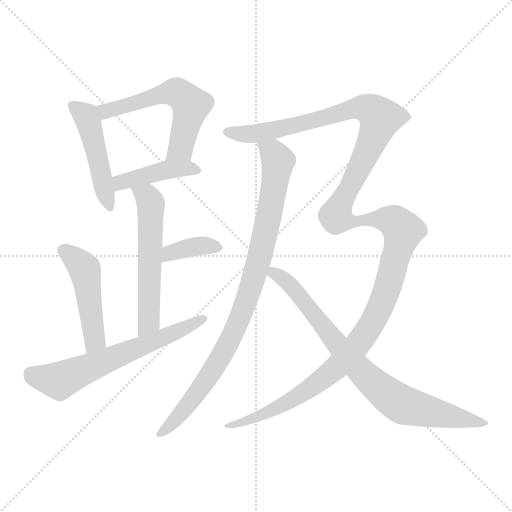
t = 0.00 s
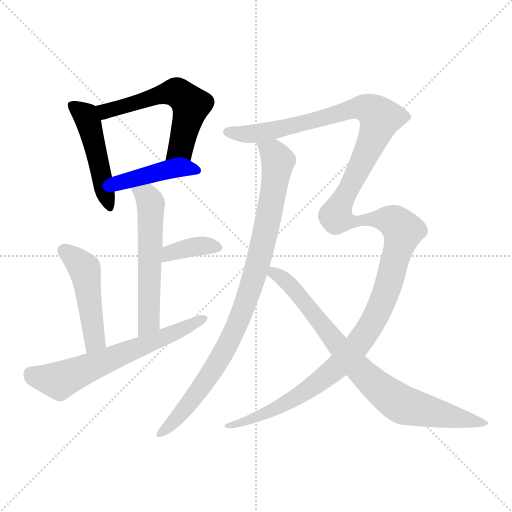
t = 1.71 s
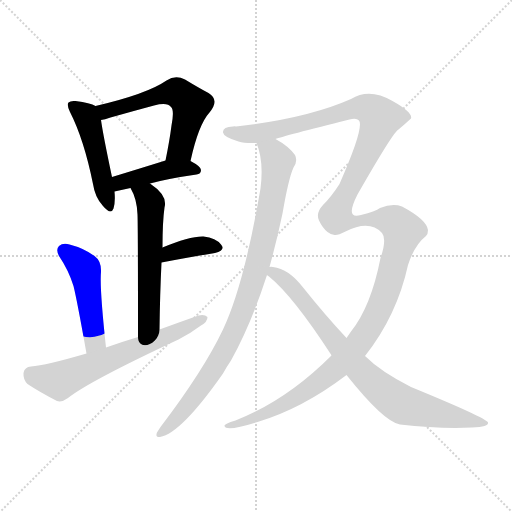
t = 3.41 s
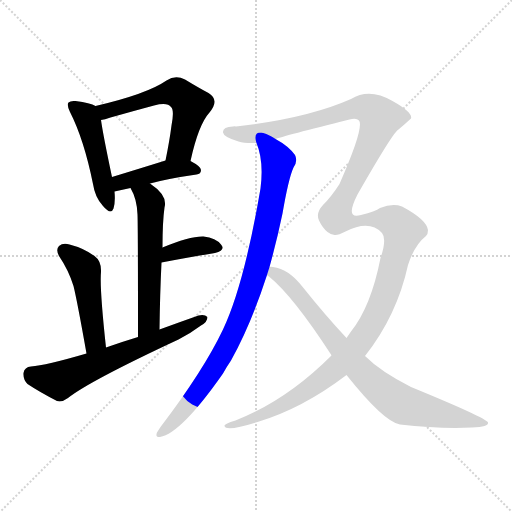
t = 5.12 s
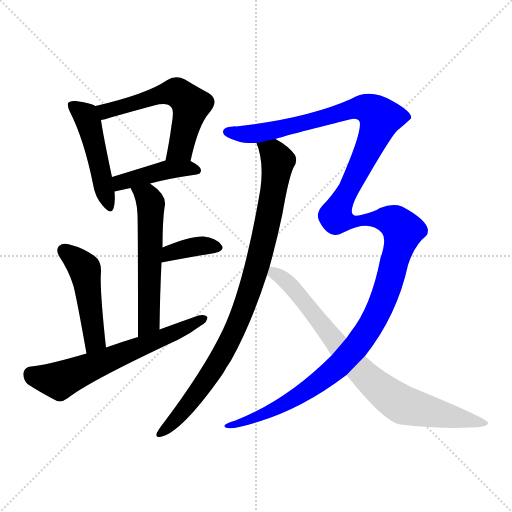
t = 6.83 s
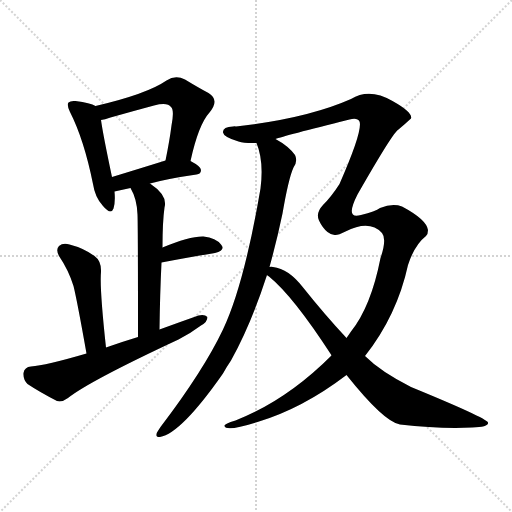
t = 8.54 s

The animated SVG that drew these frames (rendered in a browser with its animation timeline set to each time). Animation: 10 CSS @keyframes rules; one cycle of 8.54 s.

<svg version="1.1" viewBox="0 0 1024 1024" xmlns="http://www.w3.org/2000/svg">
  <g stroke="lightgray" stroke-dasharray="1,1" stroke-width="1" transform="scale(4, 4)">
    <line x1="0" y1="0" x2="256" y2="256"></line>
    <line x1="256" y1="0" x2="0" y2="256"></line>
    <line x1="128" y1="0" x2="128" y2="256"></line>
    <line x1="0" y1="128" x2="256" y2="128"></line>
  </g>
<g transform="scale(1, -1) translate(0, -900)">
   <style type="text/css">
    @keyframes keyframes0 {
      from {
       stroke: blue;
       stroke-dashoffset: 475;
       stroke-width: 128;
       }
       61% {
       animation-timing-function: step-end;
       stroke: blue;
       stroke-dashoffset: 0;
       stroke-width: 128;
       }
       to {
       stroke: black;
       stroke-width: 1024;
       }
       }
       #make-me-a-hanzi-animation-0 {
         animation: keyframes0 0.636556s both;
         animation-delay: 0.000000s;
         animation-timing-function: linear;
       }
    @keyframes keyframes1 {
      from {
       stroke: blue;
       stroke-dashoffset: 573;
       stroke-width: 128;
       }
       65% {
       animation-timing-function: step-end;
       stroke: blue;
       stroke-dashoffset: 0;
       stroke-width: 128;
       }
       to {
       stroke: black;
       stroke-width: 1024;
       }
       }
       #make-me-a-hanzi-animation-1 {
         animation: keyframes1 0.716309s both;
         animation-delay: 0.636556s;
         animation-timing-function: linear;
       }
    @keyframes keyframes2 {
      from {
       stroke: blue;
       stroke-dashoffset: 424;
       stroke-width: 128;
       }
       58% {
       animation-timing-function: step-end;
       stroke: blue;
       stroke-dashoffset: 0;
       stroke-width: 128;
       }
       to {
       stroke: black;
       stroke-width: 1024;
       }
       }
       #make-me-a-hanzi-animation-2 {
         animation: keyframes2 0.595052s both;
         animation-delay: 1.352865s;
         animation-timing-function: linear;
       }
    @keyframes keyframes3 {
      from {
       stroke: blue;
       stroke-dashoffset: 562;
       stroke-width: 128;
       }
       65% {
       animation-timing-function: step-end;
       stroke: blue;
       stroke-dashoffset: 0;
       stroke-width: 128;
       }
       to {
       stroke: black;
       stroke-width: 1024;
       }
       }
       #make-me-a-hanzi-animation-3 {
         animation: keyframes3 0.707357s both;
         animation-delay: 1.947917s;
         animation-timing-function: linear;
       }
    @keyframes keyframes4 {
      from {
       stroke: blue;
       stroke-dashoffset: 368;
       stroke-width: 128;
       }
       55% {
       animation-timing-function: step-end;
       stroke: blue;
       stroke-dashoffset: 0;
       stroke-width: 128;
       }
       to {
       stroke: black;
       stroke-width: 1024;
       }
       }
       #make-me-a-hanzi-animation-4 {
         animation: keyframes4 0.549479s both;
         animation-delay: 2.655273s;
         animation-timing-function: linear;
       }
    @keyframes keyframes5 {
      from {
       stroke: blue;
       stroke-dashoffset: 475;
       stroke-width: 128;
       }
       61% {
       animation-timing-function: step-end;
       stroke: blue;
       stroke-dashoffset: 0;
       stroke-width: 128;
       }
       to {
       stroke: black;
       stroke-width: 1024;
       }
       }
       #make-me-a-hanzi-animation-5 {
         animation: keyframes5 0.636556s both;
         animation-delay: 3.204753s;
         animation-timing-function: linear;
       }
    @keyframes keyframes6 {
      from {
       stroke: blue;
       stroke-dashoffset: 630;
       stroke-width: 128;
       }
       67% {
       animation-timing-function: step-end;
       stroke: blue;
       stroke-dashoffset: 0;
       stroke-width: 128;
       }
       to {
       stroke: black;
       stroke-width: 1024;
       }
       }
       #make-me-a-hanzi-animation-6 {
         animation: keyframes6 0.762695s both;
         animation-delay: 3.841309s;
         animation-timing-function: linear;
       }
    @keyframes keyframes7 {
      from {
       stroke: blue;
       stroke-dashoffset: 910;
       stroke-width: 128;
       }
       75% {
       animation-timing-function: step-end;
       stroke: blue;
       stroke-dashoffset: 0;
       stroke-width: 128;
       }
       to {
       stroke: black;
       stroke-width: 1024;
       }
       }
       #make-me-a-hanzi-animation-7 {
         animation: keyframes7 0.990560s both;
         animation-delay: 4.604004s;
         animation-timing-function: linear;
       }
    @keyframes keyframes8 {
      from {
       stroke: blue;
       stroke-dashoffset: 1500;
       stroke-width: 128;
       }
       83% {
       animation-timing-function: step-end;
       stroke: blue;
       stroke-dashoffset: 0;
       stroke-width: 128;
       }
       to {
       stroke: black;
       stroke-width: 1024;
       }
       }
       #make-me-a-hanzi-animation-8 {
         animation: keyframes8 1.470703s both;
         animation-delay: 5.594564s;
         animation-timing-function: linear;
       }
    @keyframes keyframes9 {
      from {
       stroke: blue;
       stroke-dashoffset: 806;
       stroke-width: 128;
       }
       72% {
       animation-timing-function: step-end;
       stroke: blue;
       stroke-dashoffset: 0;
       stroke-width: 128;
       }
       to {
       stroke: black;
       stroke-width: 1024;
       }
       }
       #make-me-a-hanzi-animation-9 {
         animation: keyframes9 0.905924s both;
         animation-delay: 7.065267s;
         animation-timing-function: linear;
       }
</style>
<path d="M 191.0 688.0 Q 181.0 694.0 151.0 698.0 Q 141.0 699.0 137.0 695.0 Q 133.0 691.0 140.0 676.0 Q 168.0 621.0 186.0 532.0 Q 190.0 505.0 206.0 488.0 Q 222.0 469.0 227.0 483.0 Q 231.0 496.0 229.0 517.0 L 224.0 546.0 Q 206.0 631.0 202.0 660.0 C 198.0 685.0 198.0 685.0 191.0 688.0 Z" fill="lightgray"></path> 
<path d="M 381.0 578.0 Q 397.0 651.0 419.0 675.0 Q 440.0 700.0 417.0 714.0 Q 398.0 724.0 370.0 741.0 Q 351.0 751.0 333.0 739.0 Q 294.0 712.0 191.0 688.0 C 162.0 681.0 173.0 653.0 202.0 660.0 Q 209.0 661.0 221.0 665.0 Q 267.0 678.0 308.0 689.0 Q 335.0 696.0 342.0 686.0 Q 349.0 680.0 343.0 649.0 Q 339.0 618.0 331.0 579.0 C 325.0 550.0 374.0 549.0 381.0 578.0 Z" fill="lightgray"></path> 
<path d="M 300.0 533.0 Q 337.0 543.0 393.0 551.0 Q 402.0 552.0 402.0 560.0 Q 402.0 567.0 381.0 578.0 C 362.0 589.0 360.0 588.0 331.0 579.0 Q 270.0 560.0 224.0 546.0 C 195.0 537.0 200.0 511.0 229.0 517.0 L 261.0 524.0 L 300.0 533.0 Z" fill="lightgray"></path> 
<path d="M 319.0 241.0 Q 320.0 314.0 323.0 375.0 L 325.0 405.0 Q 325.0 457.0 329.0 485.0 Q 336.0 509.0 300.0 533.0 C 276.0 551.0 247.0 551.0 261.0 524.0 Q 274.0 502.0 275.0 471.0 Q 276.0 446.0 276.0 226.0 C 276.0 196.0 319.0 211.0 319.0 241.0 Z" fill="lightgray"></path> 
<path d="M 323.0 375.0 Q 386.0 387.0 430.0 394.0 Q 452.0 400.0 442.0 411.0 Q 432.0 424.0 407.0 427.0 Q 380.0 428.0 325.0 405.0 C 297.0 394.0 294.0 369.0 323.0 375.0 Z" fill="lightgray"></path> 
<path d="M 212.0 205.0 Q 199.0 325.0 202.0 356.0 Q 203.0 378.0 189.0 388.0 Q 167.0 404.0 139.0 411.0 Q 126.0 415.0 118.0 408.0 Q 111.0 401.0 118.0 388.0 Q 137.0 360.0 147.0 328.0 Q 154.0 300.0 173.0 193.0 C 178.0 163.0 215.0 175.0 212.0 205.0 Z" fill="lightgray"></path> 
<path d="M 173.0 193.0 Q 91.0 169.0 62.0 167.0 Q 49.0 166.0 47.0 154.0 Q 46.0 141.0 55.0 132.0 Q 79.0 116.0 114.0 98.0 Q 124.0 95.0 136.0 104.0 Q 179.0 138.0 357.0 221.0 Q 382.0 234.0 402.0 249.0 Q 415.0 256.0 415.0 266.0 Q 409.0 272.0 397.0 269.0 Q 360.0 256.0 319.0 241.0 L 276.0 226.0 Q 243.0 216.0 212.0 205.0 L 173.0 193.0 Z" fill="lightgray"></path> 
<path d="M 513.0 614.0 Q 528.0 578.0 521.0 523.0 Q 488.0 330.0 446.0 241.0 Q 407.0 159.0 321.0 46.0 Q 317.0 40.0 314.0 35.0 Q 310.0 25.0 320.0 26.0 Q 362.0 33.0 446.0 153.0 Q 453.0 166.0 462.0 179.0 Q 502.0 251.0 534.0 350.0 L 539.0 366.0 Q 554.0 420.0 565.0 473.0 Q 577.0 543.0 587.0 565.0 Q 596.0 578.0 590.0 590.0 Q 577.0 608.0 551.0 622.0 C 526.0 638.0 504.0 643.0 513.0 614.0 Z" fill="lightgray"></path> 
<path d="M 663.0 189.0 Q 573.0 99.0 471.0 59.0 Q 447.0 52.0 449.0 48.0 Q 452.0 36.0 515.0 56.0 Q 605.0 83.0 693.0 150.0 L 730.0 188.0 Q 794.0 269.0 816.0 370.0 Q 829.0 410.0 852.0 428.0 Q 856.0 432.0 856.0 440.0 Q 853.0 461.0 804.0 487.0 Q 785.0 494.0 760.0 484.0 Q 751.0 477.0 722.0 470.0 Q 689.0 460.0 715.0 511.0 Q 787.0 637.0 797.0 641.0 Q 809.0 651.0 822.0 663.0 Q 826.0 675.0 785.0 698.0 Q 739.0 725.0 702.0 702.0 Q 614.0 663.0 472.0 647.0 Q 469.0 648.0 466.0 647.0 Q 445.0 646.0 446.0 635.0 Q 447.0 626.0 477.0 617.0 Q 490.0 613.0 513.0 614.0 L 551.0 622.0 Q 567.0 628.0 699.0 661.0 Q 715.0 665.0 719.0 657.0 Q 726.0 639.0 679.0 532.0 Q 663.0 507.0 646.0 490.0 Q 631.0 474.0 638.0 459.0 Q 645.0 444.0 655.0 436.0 Q 664.0 429.0 671.0 430.0 Q 677.0 430.0 691.0 437.0 Q 739.0 461.0 764.0 434.0 Q 774.0 422.0 761.0 384.0 Q 742.0 287.0 702.0 237.0 Q 698.0 231.0 693.0 224.0 L 663.0 189.0 Z" fill="lightgray"></path> 
<path d="M 534.0 350.0 Q 535.0 349.0 538.0 347.0 Q 586.0 308.0 662.0 191.0 L 663.0 189.0 L 693.0 150.0 Q 768.0 56.0 800.0 51.0 Q 879.0 42.0 944.0 45.0 Q 978.0 46.0 976.0 55.0 Q 973.0 64.0 822.0 126.0 Q 761.0 157.0 730.0 188.0 L 693.0 224.0 Q 650.0 270.0 607.0 324.0 Q 577.0 363.0 546.0 366.0 Q 542.0 367.0 539.0 366.0 C 511.0 369.0 511.0 369.0 534.0 350.0 Z" fill="lightgray"></path> 
      <clipPath id="make-me-a-hanzi-clip-0">
      <path d="M 191.0 688.0 Q 181.0 694.0 151.0 698.0 Q 141.0 699.0 137.0 695.0 Q 133.0 691.0 140.0 676.0 Q 168.0 621.0 186.0 532.0 Q 190.0 505.0 206.0 488.0 Q 222.0 469.0 227.0 483.0 Q 231.0 496.0 229.0 517.0 L 224.0 546.0 Q 206.0 631.0 202.0 660.0 C 198.0 685.0 198.0 685.0 191.0 688.0 Z" fill="lightgray"></path>
      </clipPath>
      <path clip-path="url(#make-me-a-hanzi-clip-0)" d="M 145.0 690.0 L 177.0 656.0 L 217.0 488.0 " fill="none" id="make-me-a-hanzi-animation-0" stroke-dasharray="347 694" stroke-linecap="round"></path>

      <clipPath id="make-me-a-hanzi-clip-1">
      <path d="M 381.0 578.0 Q 397.0 651.0 419.0 675.0 Q 440.0 700.0 417.0 714.0 Q 398.0 724.0 370.0 741.0 Q 351.0 751.0 333.0 739.0 Q 294.0 712.0 191.0 688.0 C 162.0 681.0 173.0 653.0 202.0 660.0 Q 209.0 661.0 221.0 665.0 Q 267.0 678.0 308.0 689.0 Q 335.0 696.0 342.0 686.0 Q 349.0 680.0 343.0 649.0 Q 339.0 618.0 331.0 579.0 C 325.0 550.0 374.0 549.0 381.0 578.0 Z" fill="lightgray"></path>
      </clipPath>
      <path clip-path="url(#make-me-a-hanzi-clip-1)" d="M 202.0 684.0 L 212.0 677.0 L 317.0 710.0 L 351.0 716.0 L 361.0 711.0 L 382.0 690.0 L 361.0 603.0 L 337.0 586.0 " fill="none" id="make-me-a-hanzi-animation-1" stroke-dasharray="445 890" stroke-linecap="round"></path>

      <clipPath id="make-me-a-hanzi-clip-2">
      <path d="M 300.0 533.0 Q 337.0 543.0 393.0 551.0 Q 402.0 552.0 402.0 560.0 Q 402.0 567.0 381.0 578.0 C 362.0 589.0 360.0 588.0 331.0 579.0 Q 270.0 560.0 224.0 546.0 C 195.0 537.0 200.0 511.0 229.0 517.0 L 261.0 524.0 L 300.0 533.0 Z" fill="lightgray"></path>
      </clipPath>
      <path clip-path="url(#make-me-a-hanzi-clip-2)" d="M 233.0 525.0 L 249.0 538.0 L 337.0 561.0 L 393.0 560.0 " fill="none" id="make-me-a-hanzi-animation-2" stroke-dasharray="296 592" stroke-linecap="round"></path>

      <clipPath id="make-me-a-hanzi-clip-3">
      <path d="M 319.0 241.0 Q 320.0 314.0 323.0 375.0 L 325.0 405.0 Q 325.0 457.0 329.0 485.0 Q 336.0 509.0 300.0 533.0 C 276.0 551.0 247.0 551.0 261.0 524.0 Q 274.0 502.0 275.0 471.0 Q 276.0 446.0 276.0 226.0 C 276.0 196.0 319.0 211.0 319.0 241.0 Z" fill="lightgray"></path>
      </clipPath>
      <path clip-path="url(#make-me-a-hanzi-clip-3)" d="M 269.0 521.0 L 295.0 506.0 L 302.0 493.0 L 297.0 257.0 L 279.0 239.0 " fill="none" id="make-me-a-hanzi-animation-3" stroke-dasharray="434 868" stroke-linecap="round"></path>

      <clipPath id="make-me-a-hanzi-clip-4">
      <path d="M 323.0 375.0 Q 386.0 387.0 430.0 394.0 Q 452.0 400.0 442.0 411.0 Q 432.0 424.0 407.0 427.0 Q 380.0 428.0 325.0 405.0 C 297.0 394.0 294.0 369.0 323.0 375.0 Z" fill="lightgray"></path>
      </clipPath>
      <path clip-path="url(#make-me-a-hanzi-clip-4)" d="M 331.0 382.0 L 340.0 395.0 L 384.0 406.0 L 411.0 409.0 L 434.0 404.0 " fill="none" id="make-me-a-hanzi-animation-4" stroke-dasharray="240 480" stroke-linecap="round"></path>

      <clipPath id="make-me-a-hanzi-clip-5">
      <path d="M 212.0 205.0 Q 199.0 325.0 202.0 356.0 Q 203.0 378.0 189.0 388.0 Q 167.0 404.0 139.0 411.0 Q 126.0 415.0 118.0 408.0 Q 111.0 401.0 118.0 388.0 Q 137.0 360.0 147.0 328.0 Q 154.0 300.0 173.0 193.0 C 178.0 163.0 215.0 175.0 212.0 205.0 Z" fill="lightgray"></path>
      </clipPath>
      <path clip-path="url(#make-me-a-hanzi-clip-5)" d="M 128.0 399.0 L 170.0 359.0 L 190.0 220.0 L 176.0 205.0 " fill="none" id="make-me-a-hanzi-animation-5" stroke-dasharray="347 694" stroke-linecap="round"></path>

      <clipPath id="make-me-a-hanzi-clip-6">
      <path d="M 173.0 193.0 Q 91.0 169.0 62.0 167.0 Q 49.0 166.0 47.0 154.0 Q 46.0 141.0 55.0 132.0 Q 79.0 116.0 114.0 98.0 Q 124.0 95.0 136.0 104.0 Q 179.0 138.0 357.0 221.0 Q 382.0 234.0 402.0 249.0 Q 415.0 256.0 415.0 266.0 Q 409.0 272.0 397.0 269.0 Q 360.0 256.0 319.0 241.0 L 276.0 226.0 Q 243.0 216.0 212.0 205.0 L 173.0 193.0 Z" fill="lightgray"></path>
      </clipPath>
      <path clip-path="url(#make-me-a-hanzi-clip-6)" d="M 62.0 152.0 L 119.0 139.0 L 340.0 229.0 L 409.0 263.0 " fill="none" id="make-me-a-hanzi-animation-6" stroke-dasharray="502 1004" stroke-linecap="round"></path>

      <clipPath id="make-me-a-hanzi-clip-7">
      <path d="M 513.0 614.0 Q 528.0 578.0 521.0 523.0 Q 488.0 330.0 446.0 241.0 Q 407.0 159.0 321.0 46.0 Q 317.0 40.0 314.0 35.0 Q 310.0 25.0 320.0 26.0 Q 362.0 33.0 446.0 153.0 Q 453.0 166.0 462.0 179.0 Q 502.0 251.0 534.0 350.0 L 539.0 366.0 Q 554.0 420.0 565.0 473.0 Q 577.0 543.0 587.0 565.0 Q 596.0 578.0 590.0 590.0 Q 577.0 608.0 551.0 622.0 C 526.0 638.0 504.0 643.0 513.0 614.0 Z" fill="lightgray"></path>
      </clipPath>
      <path clip-path="url(#make-me-a-hanzi-clip-7)" d="M 521.0 610.0 L 547.0 594.0 L 556.0 578.0 L 529.0 426.0 L 489.0 287.0 L 460.0 219.0 L 411.0 136.0 L 357.0 67.0 L 322.0 34.0 " fill="none" id="make-me-a-hanzi-animation-7" stroke-dasharray="782 1564" stroke-linecap="round"></path>

      <clipPath id="make-me-a-hanzi-clip-8">
      <path d="M 663.0 189.0 Q 573.0 99.0 471.0 59.0 Q 447.0 52.0 449.0 48.0 Q 452.0 36.0 515.0 56.0 Q 605.0 83.0 693.0 150.0 L 730.0 188.0 Q 794.0 269.0 816.0 370.0 Q 829.0 410.0 852.0 428.0 Q 856.0 432.0 856.0 440.0 Q 853.0 461.0 804.0 487.0 Q 785.0 494.0 760.0 484.0 Q 751.0 477.0 722.0 470.0 Q 689.0 460.0 715.0 511.0 Q 787.0 637.0 797.0 641.0 Q 809.0 651.0 822.0 663.0 Q 826.0 675.0 785.0 698.0 Q 739.0 725.0 702.0 702.0 Q 614.0 663.0 472.0 647.0 Q 469.0 648.0 466.0 647.0 Q 445.0 646.0 446.0 635.0 Q 447.0 626.0 477.0 617.0 Q 490.0 613.0 513.0 614.0 L 551.0 622.0 Q 567.0 628.0 699.0 661.0 Q 715.0 665.0 719.0 657.0 Q 726.0 639.0 679.0 532.0 Q 663.0 507.0 646.0 490.0 Q 631.0 474.0 638.0 459.0 Q 645.0 444.0 655.0 436.0 Q 664.0 429.0 671.0 430.0 Q 677.0 430.0 691.0 437.0 Q 739.0 461.0 764.0 434.0 Q 774.0 422.0 761.0 384.0 Q 742.0 287.0 702.0 237.0 Q 698.0 231.0 693.0 224.0 L 663.0 189.0 Z" fill="lightgray"></path>
      </clipPath>
      <path clip-path="url(#make-me-a-hanzi-clip-8)" d="M 454.0 636.0 L 516.0 633.0 L 637.0 660.0 L 718.0 685.0 L 744.0 679.0 L 759.0 666.0 L 758.0 653.0 L 691.0 505.0 L 678.0 488.0 L 673.0 466.0 L 694.0 456.0 L 767.0 462.0 L 791.0 456.0 L 806.0 439.0 L 776.0 326.0 L 754.0 272.0 L 715.0 209.0 L 681.0 171.0 L 597.0 108.0 L 545.0 79.0 L 509.0 66.0 L 502.0 58.0 L 453.0 49.0 " fill="none" id="make-me-a-hanzi-animation-8" stroke-dasharray="1372 2744" stroke-linecap="round"></path>

      <clipPath id="make-me-a-hanzi-clip-9">
      <path d="M 534.0 350.0 Q 535.0 349.0 538.0 347.0 Q 586.0 308.0 662.0 191.0 L 663.0 189.0 L 693.0 150.0 Q 768.0 56.0 800.0 51.0 Q 879.0 42.0 944.0 45.0 Q 978.0 46.0 976.0 55.0 Q 973.0 64.0 822.0 126.0 Q 761.0 157.0 730.0 188.0 L 693.0 224.0 Q 650.0 270.0 607.0 324.0 Q 577.0 363.0 546.0 366.0 Q 542.0 367.0 539.0 366.0 C 511.0 369.0 511.0 369.0 534.0 350.0 Z" fill="lightgray"></path>
      </clipPath>
      <path clip-path="url(#make-me-a-hanzi-clip-9)" d="M 539.0 353.0 L 550.0 353.0 L 589.0 321.0 L 721.0 158.0 L 787.0 102.0 L 812.0 88.0 L 972.0 54.0 " fill="none" id="make-me-a-hanzi-animation-9" stroke-dasharray="678 1356" stroke-linecap="round"></path>

</g>
</svg>
